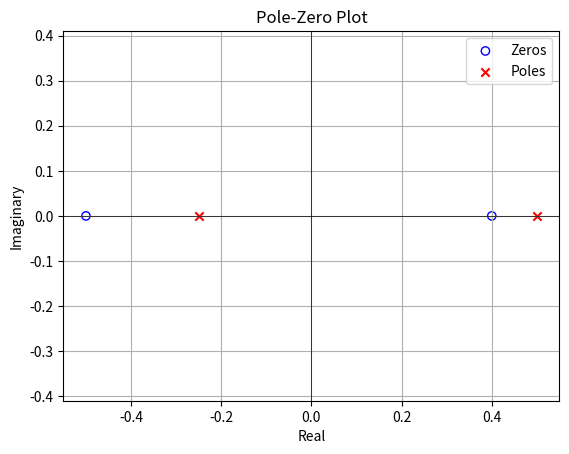
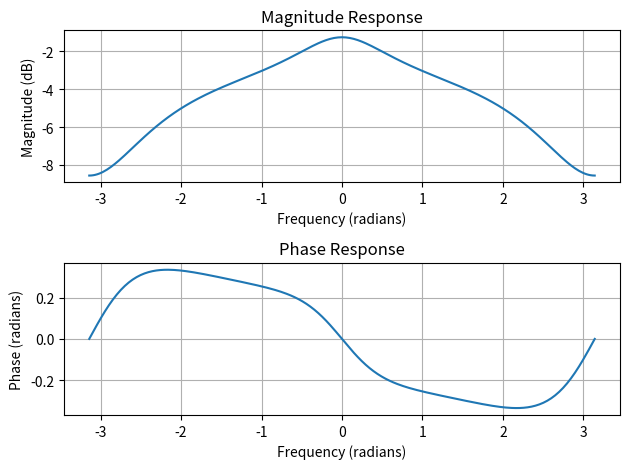

Python code for these plots, in order: (Note: this script raises an exception after producing the figures.)
import numpy as np
import matplotlib.pyplot as plt
from scipy.signal import freqz, tf2zpk

# Συντελεστές αριθμητή και παρονομαστή H(z)
b = [0.6, 0.06, -0.12]
a = [1, -0.25, -0.125]

# Ζεύγος πόλων και μηδενικών
zeros, poles, _ = tf2zpk(b, a)

# Συνάρτηση σχεδίασης zplane
def zplane(zeros, poles):
    plt.figure()
    plt.title('Pole-Zero Plot')
    plt.scatter(np.real(zeros), np.imag(zeros), marker='o', facecolors='none', edgecolors='b', label='Zeros')
    plt.scatter(np.real(poles), np.imag(poles), marker='x', color='r', label='Poles')
    unit_circle = plt.Circle((0,0), 1, color='black', fill=False, ls='dashed')
    plt.gca().add_artist(unit_circle)
    plt.axhline(0, color='black', lw=0.5)
    plt.axvline(0, color='black', lw=0.5)
    plt.xlabel('Real')
    plt.ylabel('Imaginary')
    plt.legend()
    plt.grid()
    plt.axis('equal')
    plt.show()

zplane(zeros, poles)

# Δημιουργία διανύσματος συχνοτήτων στο διάστημα [-pi, pi] με βήμα pi/128
w = np.arange(-np.pi, np.pi + np.pi/128, np.pi/128)

# Απόκριση συχνότητας με freqz
w_freqz, h = freqz(b, a, worN=w)

# Απεικόνιση μεγέθους και φάσης
plt.figure()
plt.subplot(2,1,1)
plt.plot(w_freqz, 20 * np.log10(abs(h)))
plt.title('Magnitude Response')
plt.xlabel('Frequency (radians)')
plt.ylabel('Magnitude (dB)')
plt.grid()

plt.subplot(2,1,2)
plt.plot(w_freqz, np.angle(h))
plt.title('Phase Response')
plt.xlabel('Frequency (radians)')
plt.ylabel('Phase (radians)')
plt.grid()

plt.tight_layout()
plt.show()

# Προσθήκη πόλου στο z=1 σημαίνει πολλαπλασιασμός του παρονομαστή με (1 - z^-1)
a_new = np.convolve(a, [1, -1])  # Νέος παρονομαστής με επιπλέον πόλο
b_new = b  # Ο αριθμητής παραμένει ίδιος

# Απόκριση συχνότητας με νέο σύστημα
h = freqz(b_new, a_new, worN=w)

plt.figure()
plt.subplot(2,1,1)
plt.plot(w_freqz, 20 * np.log10(abs(h)))
plt.title('Magnitude Response with Extra Pole at z=1')
plt.xlabel('Frequency (radians)')
plt.ylabel('Magnitude (dB)')
plt.grid()

plt.subplot(2,1,2)
plt.plot(w_freqz, np.angle(h))
plt.title('Phase Response with Extra Pole at z=1')
plt.xlabel('Frequency (radians)')
plt.ylabel('Phase (radians)')
plt.grid()

plt.tight_layout()
plt.show()